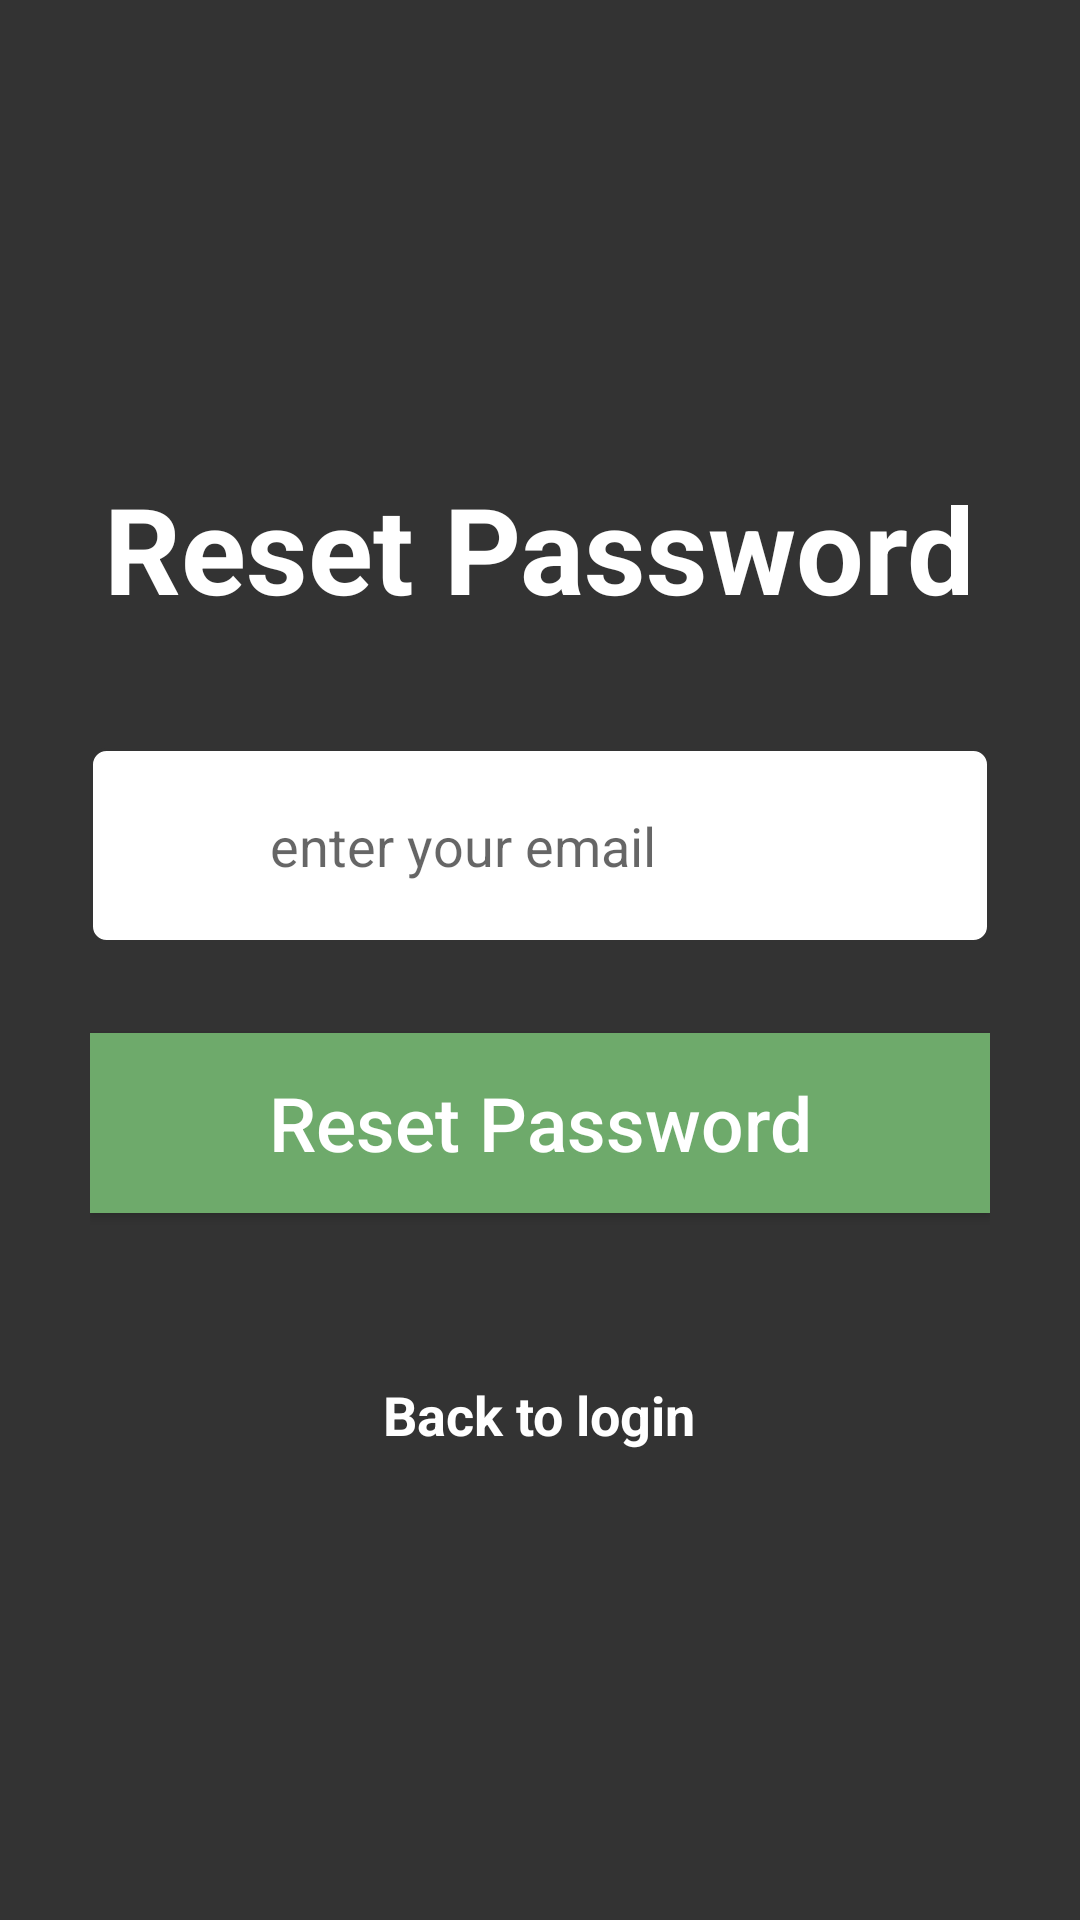

The Android layout XML behind this screen, and the referenced resources:
<!-- AndroidManifest.xml: application theme Theme.HALT -->
<!-- res/layout/reset_password_fragment.xml -->
<?xml version="1.0" encoding="utf-8"?>
<ScrollView xmlns:android="http://schemas.android.com/apk/res/android"
    android:layout_width="match_parent"
    android:layout_height="match_parent"
    android:fillViewport="true">

    <LinearLayout xmlns:android="http://schemas.android.com/apk/res/android"
        xmlns:tools="http://schemas.android.com/tools"
        android:layout_width="match_parent"
        android:layout_height="match_parent"
        android:background="@color/dark_grey"
        android:gravity="center"
        android:orientation="vertical"
        android:paddingHorizontal="@dimen/horizontal_padding"
        tools:context=".fragments.ResetPasswordFragment">

        <TextView
            android:layout_width="wrap_content"
            android:layout_height="wrap_content"
            android:text="@string/reset_password_label"
            android:textColor="@color/white"
            android:textSize="@dimen/sign_in_size"
            android:textStyle="bold" />

        <RelativeLayout
            android:layout_width="match_parent"
            android:layout_height="wrap_content"
            android:layout_marginTop="@dimen/margin_top">

            <EditText
                android:id="@+id/email"
                android:layout_width="match_parent"
                android:layout_height="@dimen/edit_text_height"
                android:background="@drawable/rectangular_field"
                android:hint="@string/email_hint"
                android:inputType="textEmailAddress"
                android:paddingVertical="@dimen/edit_text_vertical_padding"
                android:paddingLeft="@dimen/edit_text_left_padding"
                android:textColor="@color/black" />

            <ImageView
                android:layout_width="@dimen/image_view_size"
                android:layout_height="@dimen/image_view_size"
                android:layout_alignParentLeft="true"
                android:layout_centerInParent="true"
                android:layout_marginLeft="@dimen/image_view_margin_left"
                android:background="@drawable/email" />

        </RelativeLayout>


        <androidx.appcompat.widget.AppCompatButton
            android:id="@+id/change_password_button"
            android:layout_width="match_parent"
            android:layout_height="@dimen/login_button_height"
            android:layout_marginTop="@dimen/login_button_margin_top"
            android:background="@color/green"
            android:text="@string/reset_password_label"
            android:textAllCaps="false"
            android:textColor="@color/white"
            android:textSize="@dimen/login_button_text_size" />


        <TextView
            android:id="@+id/reset_back_to_login_tv"
            android:layout_width="wrap_content"
            android:layout_height="wrap_content"
            android:layout_marginTop="@dimen/reset_back_to_login_tv_margin_top"
            android:text="@string/back_to_login_fragment_label"
            android:textColor="@color/white"
            android:textSize="@dimen/register_text_size"
            android:textStyle="bold" />


    </LinearLayout>
</ScrollView>
<!-- resources referenced by this layout -->
<resources>
  <color name="black">#FF000000</color>
  <color name="dark_grey">#333333</color>
  <color name="green">#6eaa6b</color>
  <color name="white">#FFFFFFFF</color>
  <dimen name="edit_text_height">65dp</dimen>
  <dimen name="edit_text_left_padding">60dp</dimen>
  <dimen name="edit_text_vertical_padding">15dp</dimen>
  <dimen name="horizontal_padding">30dp</dimen>
  <dimen name="image_view_margin_left">10dp</dimen>
  <dimen name="image_view_size">35dp</dimen>
  <dimen name="login_button_height">60dp</dimen>
  <dimen name="login_button_margin_top">30dp</dimen>
  <dimen name="login_button_text_size">25dp</dimen>
  <dimen name="margin_top">40dp</dimen>
  <dimen name="register_text_size">18dp</dimen>
  <dimen name="reset_back_to_login_tv_margin_top">55dp</dimen>
  <dimen name="sign_in_size">40dp</dimen>
  <!-- drawable rectangular_field (drawable) -->
  <?xml version="1.0" encoding="utf-8"?>
  <shape xmlns:android="http://schemas.android.com/apk/res/android"
      android:shape="rectangle">
      <solid android:color="@color/white" />
      <stroke
          android:width="@dimen/stroke_width"
          android:color="@color/dark_grey" />
      <corners android:radius="@dimen/corners_radius"/>
  </shape>
  <string name="back_to_login_fragment_label">Back to login</string>
  <string name="email_hint">enter your email</string>
  <string name="reset_password_label">Reset Password</string>
  <style name="Theme.HALT" parent="Theme.MaterialComponents.DayNight.DarkActionBar">
          
          <item name="colorPrimary">@color/lite_brown</item>
          <item name="colorPrimaryVariant">@color/dark_brown</item>
          <item name="colorOnPrimary">@color/dark_grey</item>
          
          <item name="colorSecondary">@color/dark_brown</item>
          <item name="colorSecondaryVariant">@color/teal_700</item>
          <item name="colorOnSecondary">@color/black</item>
          
          <item name="android:statusBarColor" tools:targetApi="l">?attr/colorPrimaryVariant</item>
          
      </style>
  <dimen name="stroke_width">1dp</dimen>
  <dimen name="corners_radius">5dp</dimen>
  <color name="lite_brown">#d1b280</color>
  <color name="dark_brown">#594d46</color>
  <color name="teal_700">#FF018786</color>
</resources>
